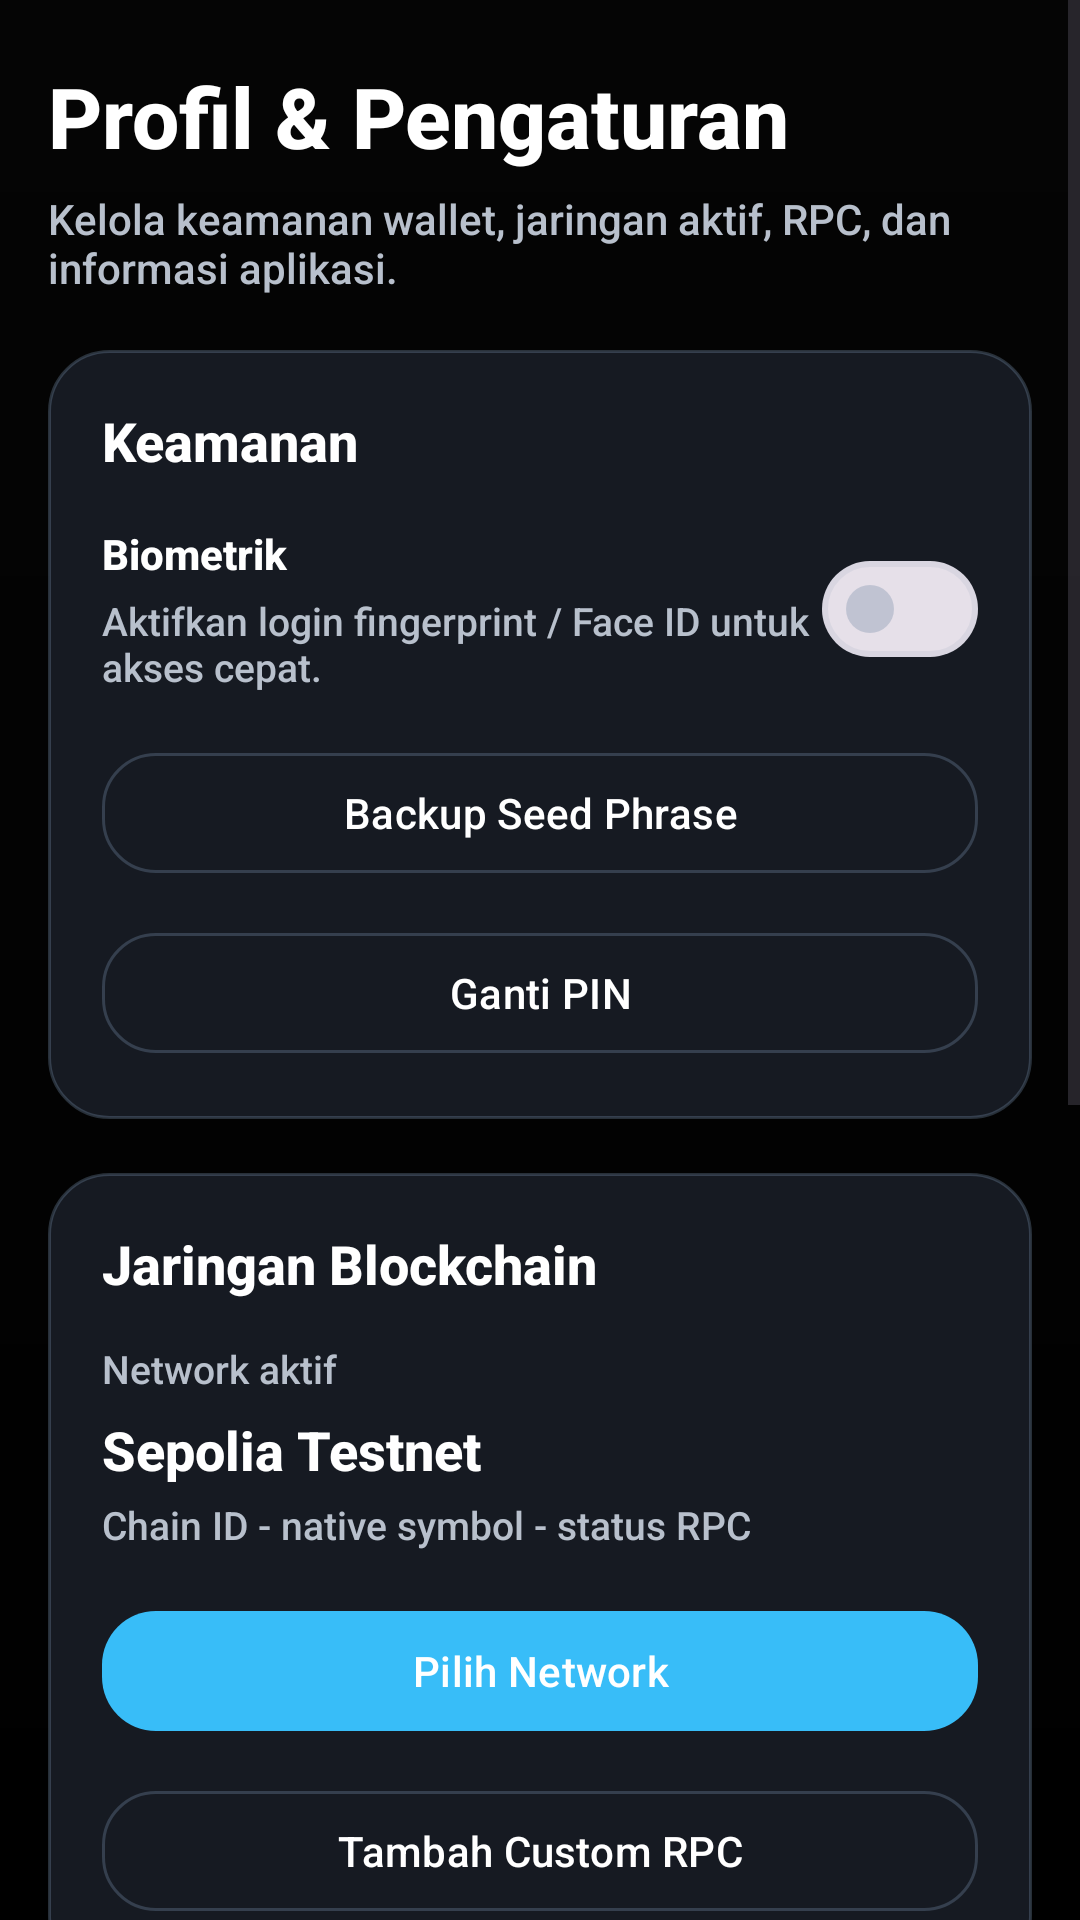

Android layout source for this screen:
<!-- AndroidManifest.xml: application theme Theme.ProjekAkhir -->
<!-- res/layout/fragment_settings.xml -->
<?xml version="1.0" encoding="utf-8"?>
<ScrollView xmlns:android="http://schemas.android.com/apk/res/android"
    xmlns:app="http://schemas.android.com/apk/res-auto"
    android:id="@+id/settingsRoot"
    android:layout_width="match_parent"
    android:layout_height="match_parent"
    android:fillViewport="true">

    <LinearLayout
        android:layout_width="match_parent"
        android:layout_height="wrap_content"
        android:orientation="vertical"
        android:paddingHorizontal="16dp"
        android:paddingTop="20dp"
        android:paddingBottom="140dp">

        <TextView
            android:layout_width="match_parent"
            android:layout_height="wrap_content"
            android:text="@string/settings_screen_title"
            android:textColor="@color/mw_text_primary"
            android:textSize="28sp"
            android:textStyle="bold" />

        <TextView
            android:layout_width="match_parent"
            android:layout_height="wrap_content"
            android:layout_marginTop="6dp"
            android:text="@string/settings_screen_subtitle"
            android:textColor="@color/mw_text_secondary"
            android:textSize="14sp" />

        <LinearLayout
            android:layout_width="match_parent"
            android:layout_height="wrap_content"
            android:layout_marginTop="18dp"
            android:background="@drawable/bg_card_surface"
            android:orientation="vertical"
            android:padding="18dp">

            <TextView
                android:layout_width="match_parent"
                android:layout_height="wrap_content"
                android:text="@string/security_section_title"
                android:textColor="@color/mw_text_primary"
                android:textSize="18sp"
                android:textStyle="bold" />

            <LinearLayout
                android:layout_width="match_parent"
                android:layout_height="wrap_content"
                android:layout_marginTop="16dp"
                android:gravity="center_vertical"
                android:orientation="horizontal">

                <LinearLayout
                    android:layout_width="0dp"
                    android:layout_height="wrap_content"
                    android:layout_weight="1"
                    android:orientation="vertical">

                    <TextView
                        android:layout_width="match_parent"
                        android:layout_height="wrap_content"
                        android:text="@string/biometric_toggle_title"
                        android:textColor="@color/mw_text_primary"
                        android:textStyle="bold" />

                    <TextView
                        android:layout_width="match_parent"
                        android:layout_height="wrap_content"
                        android:layout_marginTop="4dp"
                        android:text="@string/biometric_toggle_subtitle"
                        android:textColor="@color/mw_text_secondary"
                        android:textSize="13sp" />
                </LinearLayout>

                <com.google.android.material.materialswitch.MaterialSwitch
                    android:id="@+id/switchBiometric"
                    android:layout_width="wrap_content"
                    android:layout_height="wrap_content" />
            </LinearLayout>

            <com.google.android.material.button.MaterialButton
                android:id="@+id/buttonBackupMnemonic"
                style="@style/Widget.MatsWallet.Button.Secondary"
                android:layout_width="match_parent"
                android:layout_height="wrap_content"
                android:layout_marginTop="16dp"
                android:text="@string/backup_mnemonic" />

            <com.google.android.material.button.MaterialButton
                android:id="@+id/buttonChangePin"
                style="@style/Widget.MatsWallet.Button.Secondary"
                android:layout_width="match_parent"
                android:layout_height="wrap_content"
                android:layout_marginTop="12dp"
                android:text="@string/change_pin" />
        </LinearLayout>

        <LinearLayout
            android:layout_width="match_parent"
            android:layout_height="wrap_content"
            android:layout_marginTop="18dp"
            android:background="@drawable/bg_card_surface"
            android:orientation="vertical"
            android:padding="18dp">

            <TextView
                android:layout_width="match_parent"
                android:layout_height="wrap_content"
                android:text="@string/network_section_title"
                android:textColor="@color/mw_text_primary"
                android:textSize="18sp"
                android:textStyle="bold" />

            <TextView
                android:id="@+id/textSelectedNetworkLabel"
                android:layout_width="match_parent"
                android:layout_height="wrap_content"
                android:layout_marginTop="14dp"
                android:text="@string/network_current_label"
                android:textColor="@color/mw_text_secondary"
                android:textSize="13sp" />

            <TextView
                android:id="@+id/textSelectedNetworkName"
                android:layout_width="match_parent"
                android:layout_height="wrap_content"
                android:layout_marginTop="6dp"
                android:text="@string/network_sepolia"
                android:textColor="@color/mw_text_primary"
                android:textSize="18sp"
                android:textStyle="bold" />

            <TextView
                android:id="@+id/textSelectedNetworkMeta"
                android:layout_width="match_parent"
                android:layout_height="wrap_content"
                android:layout_marginTop="4dp"
                android:text="@string/network_current_meta_placeholder"
                android:textColor="@color/mw_text_secondary"
                android:textSize="13sp" />

            <com.google.android.material.button.MaterialButton
                android:id="@+id/buttonChooseNetwork"
                style="@style/Widget.MatsWallet.Button.Primary"
                android:layout_width="match_parent"
                android:layout_height="wrap_content"
                android:layout_marginTop="16dp"
                android:text="@string/network_choose_action" />

            <com.google.android.material.button.MaterialButton
                android:id="@+id/buttonAddCustomNetwork"
                style="@style/Widget.MatsWallet.Button.Secondary"
                android:layout_width="match_parent"
                android:layout_height="wrap_content"
                android:layout_marginTop="12dp"
                android:text="@string/network_add_custom_action" />
        </LinearLayout>

        <LinearLayout
            android:layout_width="match_parent"
            android:layout_height="wrap_content"
            android:layout_marginTop="18dp"
            android:background="@drawable/bg_card_surface"
            android:orientation="vertical"
            android:padding="18dp">

            <TextView
                android:layout_width="match_parent"
                android:layout_height="wrap_content"
                android:text="@string/about_section_title"
                android:textColor="@color/mw_text_primary"
                android:textSize="18sp"
                android:textStyle="bold" />

            <TextView
                android:layout_width="match_parent"
                android:layout_height="wrap_content"
                android:layout_marginTop="12dp"
                android:text="@string/about_app_body"
                android:textColor="@color/mw_text_secondary"
                android:textSize="14sp" />

            <TextView
                android:id="@+id/textDeveloperName"
                android:layout_width="match_parent"
                android:layout_height="wrap_content"
                android:layout_marginTop="16dp"
                android:text="@string/developer_name"
                android:textColor="@color/mw_text_primary"
                android:textStyle="bold" />

            <TextView
                android:id="@+id/textDeveloperGithub"
                android:layout_width="match_parent"
                android:layout_height="wrap_content"
                android:layout_marginTop="6dp"
                android:text="@string/developer_github"
                android:textColor="@color/mw_highlight"
                android:textSize="14sp" />

            <TextView
                android:layout_width="match_parent"
                android:layout_height="wrap_content"
                android:layout_marginTop="18dp"
                android:text="@string/logout_hint"
                android:textColor="@color/mw_text_secondary"
                android:textSize="13sp" />

            <com.google.android.material.button.MaterialButton
                android:id="@+id/buttonLogout"
                style="@style/Widget.MatsWallet.Button.Secondary"
                android:layout_width="match_parent"
                android:layout_height="wrap_content"
                android:layout_marginTop="12dp"
                android:text="@string/logout_action" />
        </LinearLayout>
    </LinearLayout>
</ScrollView>
<!-- resources referenced by this layout -->
<resources>
  <color name="mw_highlight">#38BDF8</color>
  <color name="mw_text_primary">#FFFFFF</color>
  <color name="mw_text_secondary">#B8C0CC</color>
  <!-- drawable bg_card_surface (drawable) -->
  <?xml version="1.0" encoding="utf-8"?>
  <shape xmlns:android="http://schemas.android.com/apk/res/android" android:shape="rectangle">
      <solid android:color="@color/mw_surface" />
      <corners android:radius="20dp" />
      <stroke
          android:width="1dp"
          android:color="@color/mw_divider" />
  </shape>
  <string name="about_app_body">Ethernest dibangun dengan Java, Material 3, MVVM, Web3j, Retrofit, Room, dan Android Keystore.</string>
  <string name="about_section_title">Tentang Aplikasi</string>
  <string name="backup_mnemonic">Backup Seed Phrase</string>
  <string name="biometric_toggle_subtitle">Aktifkan login fingerprint / Face ID untuk akses cepat.</string>
  <string name="biometric_toggle_title">Biometrik</string>
  <string name="change_pin">Ganti PIN</string>
  <string name="developer_github">github.com/rhmatzeka</string>
  <string name="developer_name">Dibuat oleh Rahmat Eka Satria</string>
  <string name="logout_action">Logout</string>
  <string name="logout_hint">Keluar akan menghapus wallet lokal, PIN, dan histori transaksi yang tersimpan di perangkat ini.</string>
  <string name="network_add_custom_action">Tambah Custom RPC</string>
  <string name="network_choose_action">Pilih Network</string>
  <string name="network_current_label">Network aktif</string>
  <string name="network_current_meta_placeholder">Chain ID - native symbol - status RPC</string>
  <string name="network_section_title">Jaringan Blockchain</string>
  <string name="network_sepolia">Sepolia Testnet</string>
  <string name="security_section_title">Keamanan</string>
  <string name="settings_screen_subtitle">Kelola keamanan wallet, jaringan aktif, RPC, dan informasi aplikasi.</string>
  <string name="settings_screen_title">Profil &amp; Pengaturan</string>
  <style name="Widget.MatsWallet.Button.Primary" parent="Widget.Material3.Button">
          <item name="backgroundTint">@color/mw_highlight</item>
          <item name="android:textColor">@color/white</item>
          <item name="cornerRadius">18dp</item>
          <item name="iconTint">@color/white</item>
      </style>
  <style name="Widget.MatsWallet.Button.Secondary" parent="Widget.Material3.Button.OutlinedButton">
          <item name="strokeColor">@color/mw_divider</item>
          <item name="android:textColor">@color/mw_text_primary</item>
          <item name="cornerRadius">18dp</item>
          <item name="iconTint">@color/mw_text_primary</item>
      </style>
  <style name="Theme.ProjekAkhir" parent="Base.Theme.ProjekAkhir" />
  <color name="mw_surface">#161A22</color>
  <color name="mw_divider">#55748AA6</color>
  <color name="white">#FFFFFFFF</color>
  <color name="mw_accent">#1D4ED8</color>
  <color name="mw_secondary">#0B0B0D</color>
  <color name="mw_surface_elevated">#202735</color>
  <color name="mw_background">#000000</color>
  <color name="mw_error">#FF5C74</color>
  <!-- drawable bg_app_gradient (drawable) -->
  <?xml version="1.0" encoding="utf-8"?>
  <shape xmlns:android="http://schemas.android.com/apk/res/android" android:shape="rectangle">
      <gradient
          android:angle="270"
          android:endColor="@color/mw_background"
          android:startColor="@color/mw_primary" />
  </shape>
  <style name="Widget.MatsWallet.BottomNavigation" parent="Widget.Material3.BottomNavigationView">
          <item name="android:background">@color/mw_bottom_nav</item>
      </style>
  <color name="mw_primary">#050505</color>
  <color name="mw_bottom_nav">#050505</color>
  <style name="ShapeAppearanceOverlay.MatsWallet.Medium" parent="ShapeAppearanceOverlay.MatsWallet">
          <item name="cornerFamily">rounded</item>
          <item name="cornerSize">18dp</item>
      </style>
  <style name="ShapeAppearanceOverlay.MatsWallet" parent="ShapeAppearanceOverlay" />
  <style name="ShapeAppearanceOverlay" />
</resources>
